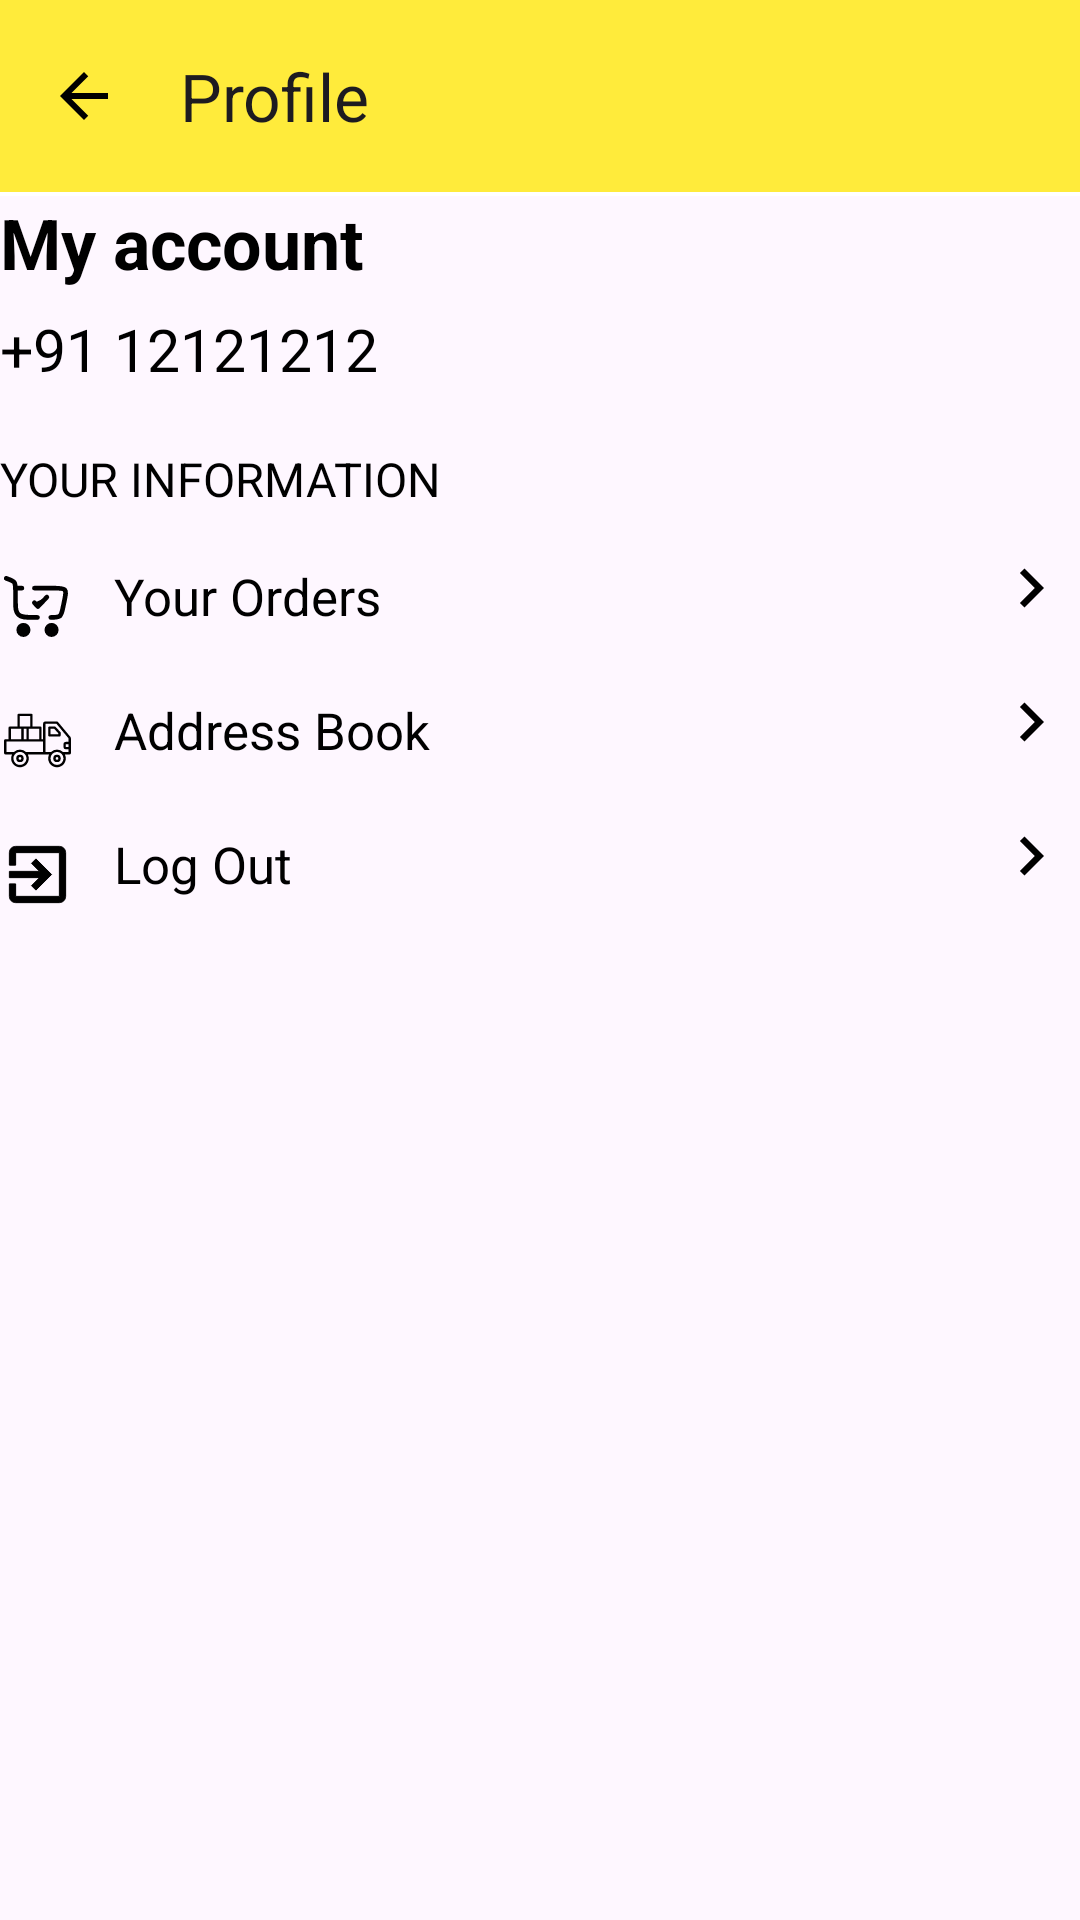

Android layout source for this screen:
<!-- AndroidManifest.xml: application theme Theme.QuickCart -->
<!-- res/layout/fragment_profile.xml -->
<?xml version="1.0" encoding="utf-8"?>
<androidx.constraintlayout.widget.ConstraintLayout
    xmlns:android="http://schemas.android.com/apk/res/android"
    xmlns:app="http://schemas.android.com/apk/res-auto"
    xmlns:tools="http://schemas.android.com/tools"
    android:layout_width="match_parent"
    android:layout_height="match_parent"
    tools:context=".fragment.ProfileFragment">

    <androidx.appcompat.widget.Toolbar
        android:id="@+id/tbSearchFragment"
        android:layout_width="match_parent"
        android:layout_height="wrap_content"
        android:background="@color/yellow"
        app:layout_constraintEnd_toEndOf="parent"
        app:layout_constraintStart_toStartOf="parent"
        app:layout_constraintTop_toTopOf="parent"
        app:navigationIcon="@drawable/baseline_arrow_back_24"
        app:title="Profile " />

    <View
        android:id="@+id/catView"
        android:layout_width="match_parent"
        android:layout_height="1.30dp"
        android:background="#ffff"
        app:layout_constraintEnd_toEndOf="parent"
        app:layout_constraintStart_toStartOf="parent"
        app:layout_constraintTop_toBottomOf="@id/tbSearchFragment" />

    <LinearLayout
        android:layout_width="match_parent"
        android:layout_height="wrap_content"
        android:layout_margin="@dimen/_10sdp"
        android:orientation="vertical"
        app:layout_constraintEnd_toEndOf="parent"
        app:layout_constraintStart_toStartOf="parent"
        app:layout_constraintTop_toBottomOf="@id/catView">

        <TextView
            android:layout_width="wrap_content"
            android:layout_height="wrap_content"
            android:text="@string/my_account"
            android:textColor="@color/black"
            android:textSize="23.40sp"
            android:textStyle="bold" />

        <TextView
            android:id="@+id/etMob"
            android:layout_width="wrap_content"
            android:layout_height="wrap_content"
            android:layout_marginTop="6.50dp"
            android:text="@string/_91_12121212"
            android:textColor="@color/black"
            android:textSize="19.50sp" />

        <TextView
            android:layout_width="wrap_content"
            android:layout_height="wrap_content"
            android:layout_marginTop="19.50dp"
            android:text="@string/your_information"
            android:textAllCaps="true"
            android:textColor="@color/black"
            android:textSize="15.50sp" />

        <LinearLayout
            android:id="@+id/llOrders"
            android:layout_width="match_parent"
            android:layout_height="wrap_content"
            android:layout_marginTop="13dp"
            android:orientation="horizontal"
            android:weightSum="1">

            <ImageView
                android:layout_width="25dp"
                android:layout_height="25dp"
                android:layout_marginTop="6.50dp"
                android:contentDescription="@string/todo"
                android:src="@drawable/ordered_icon" />

            <TextView
                android:layout_width="0dp"
                android:layout_height="wrap_content"
                android:layout_gravity="center"
                android:layout_marginStart="13dp"
                android:layout_weight="0.9"
                android:text="@string/your_orders"
                android:textColor="@color/black"
                android:textSize="16.90sp" />

            <ImageView
                android:layout_width="0dp"
                android:layout_height="26dp"
                android:layout_weight="0.1"
                android:src="@drawable/baseline_navigate_next_24"
                android:contentDescription="@string/todo"
                app:tint="@color/black" />
        </LinearLayout>

        <LinearLayout
            android:id="@+id/llAddress"
            android:layout_width="match_parent"
            android:layout_height="wrap_content"
            android:layout_marginTop="13dp"
            android:orientation="horizontal"
            android:weightSum="1">

            <ImageView
                android:layout_width="25dp"
                android:layout_height="25dp"
                android:layout_marginTop="6.50dp"
                android:contentDescription="@string/todo"
                android:src="@drawable/del_vehicle" />

            <TextView
                android:layout_width="0dp"
                android:layout_height="wrap_content"
                android:layout_gravity="center"
                android:layout_marginStart="13dp"
                android:layout_weight="0.9"
                android:text="@string/address_book"
                android:textColor="@color/black"
                android:textSize="16.90sp" />

            <ImageView
                android:layout_width="0dp"
                android:layout_height="26dp"
                android:layout_weight="0.1"
                android:src="@drawable/baseline_navigate_next_24"
                android:contentDescription="@string/todo"
                app:tint="@color/black" />
        </LinearLayout>

        <LinearLayout
            android:id="@+id/llLogOut"
            android:layout_width="match_parent"
            android:layout_height="wrap_content"
            android:layout_marginTop="13dp"
            android:orientation="horizontal"
            android:weightSum="1">

            <ImageView
                android:layout_width="25dp"
                android:layout_height="25dp"
                android:layout_marginTop="6.50dp"
                android:contentDescription="@string/todo"
                android:src="@drawable/baseline_exit_to_app_24"/>

            <TextView
                android:layout_width="0dp"
                android:layout_height="wrap_content"
                android:layout_gravity="center"
                android:layout_marginStart="13dp"
                android:layout_weight="0.9"
                android:text="@string/log_out"
                android:textColor="@color/black"
                android:textSize="16.90sp" />

            <ImageView
                android:layout_width="0dp"
                android:layout_height="26dp"
                android:layout_weight="0.1"
                android:contentDescription="@string/todo"
                android:src="@drawable/baseline_navigate_next_24"
                app:tint="@color/black" />
        </LinearLayout>

    </LinearLayout>

</androidx.constraintlayout.widget.ConstraintLayout>
<!-- resources referenced by this layout -->
<resources>
  <color name="black">#FF000000</color>
  <color name="yellow">#FFEB3B</color>
  <!-- drawable baseline_arrow_back_24 (drawable) -->
  <vector xmlns:android="http://schemas.android.com/apk/res/android" android:autoMirrored="true" android:height="24dp" android:tint="@color/black" android:viewportHeight="24" android:viewportWidth="24" android:width="24dp">
        
      <path android:fillColor="@color/white" android:pathData="M20,11H7.83l5.59,-5.59L12,4l-8,8 8,8 1.41,-1.41L7.83,13H20v-2z"/>
      
  </vector>
  <!-- drawable baseline_exit_to_app_24 (drawable) -->
  <vector xmlns:android="http://schemas.android.com/apk/res/android"
      android:width="24dp"
      android:height="24dp"
      android:autoMirrored="true"
      android:viewportWidth="24"
      android:viewportHeight="24">
  
      <path
          android:fillColor="@color/black"
          android:strokeColor="@color/black"
          android:pathData="M10.09,15.59L11.5,17l5,-5 -5,-5 -1.41,1.41L12.67,11H3v2h9.67l-2.58,2.59zM19,3H5c-1.11,0 -2,0.9 -2,2v4h2V5h14v14H5v-4H3v4c0,1.1 0.89,2 2,2h14c1.1,0 2,-0.9 2,-2V5c0,-1.1 -0.9,-2 -2,-2z" />
  
  </vector>
  <!-- drawable baseline_navigate_next_24 (drawable) -->
  <vector xmlns:android="http://schemas.android.com/apk/res/android" android:autoMirrored="true" android:height="24dp" android:tint="@color/black" android:viewportHeight="24" android:viewportWidth="24" android:width="24dp">
        
      <path android:fillColor="@color/white" android:pathData="M10,6L8.59,7.41 13.17,12l-4.58,4.59L10,18l6,-6z"/>
      
  </vector>
  <!-- drawable del_vehicle: vector/xml drawable (drawable, 2243 chars, omitted) -->
  <!-- drawable ordered_icon (drawable) -->
  <vector xmlns:android="http://schemas.android.com/apk/res/android"
      xmlns:tools="http://schemas.android.com/tools"
      android:width="800dp"
      android:height="800dp"
      android:viewportWidth="24"
      android:viewportHeight="24"
      tools:ignore="VectorRaster">
      <path
          android:pathData="M7.5,18C8.328,18 9,18.672 9,19.5C9,20.328 8.328,21 7.5,21C6.672,21 6,20.328 6,19.5C6,18.672 6.672,18 7.5,18Z"
          android:strokeWidth="1.5"
          android:fillColor="@color/black"
          android:strokeColor="@color/black"/>
      <path
          android:pathData="M16.5,18C17.328,18 18,18.672 18,19.5C18,20.329 17.328,21 16.5,21C15.672,21 15,20.329 15,19.5C15,18.672 15.672,18 16.5,18Z"
          android:strokeWidth="1.5"
          android:fillColor="@color/black"
          android:strokeColor="@color/black"/>
      <path
          android:pathData="M11,10.8L12.143,12L15,9"
          android:strokeLineJoin="round"
          android:strokeWidth="1.5"
          android:fillColor="@color/black"
          android:strokeColor="@color/black"
          android:strokeLineCap="round"/>
      <path
          android:pathData="M2,3L2.261,3.092C3.563,3.549 4.214,3.778 4.586,4.323C4.958,4.868 4.958,5.591 4.958,7.038V9.76C4.958,12.702 5.021,13.672 5.888,14.586C6.754,15.5 8.149,15.5 10.938,15.5H12M16.24,15.5C17.801,15.5 18.582,15.5 19.134,15.05C19.685,14.601 19.843,13.836 20.158,12.307L20.658,9.883C21.005,8.144 21.178,7.274 20.735,6.697C20.291,6.12 18.774,6.12 17.089,6.12H11.024M4.958,6.12H7"
          android:strokeWidth="1.5"
          android:strokeColor="@color/black"
          android:strokeLineCap="round"/>
  </vector>
  <string name="_91_12121212">+91 12121212</string>
  <string name="address_book">Address Book</string>
  <string name="log_out">Log Out</string>
  <string name="my_account">My account</string>
  <string name="todo">TODO</string>
  <string name="your_information">YOUR Information</string>
  <string name="your_orders">Your Orders</string>
  <style name="Theme.QuickCart" parent="Base.Theme.QuickCart" />
  <color name="white">#FFFFFFFF</color>
  <style name="Base.Theme.QuickCart" parent="Theme.Material3.DayNight.NoActionBar">
          
           <item name="colorPrimary">@color/yellow</item>
      </style>
</resources>
